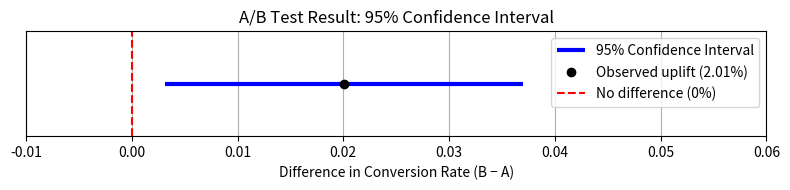

The script that saved this image:
import matplotlib.pyplot as plt
import numpy as np
from scipy.stats import norm

# baseline_rate=0.06: Expected conversion rate of the control group (e.g., 6%)
# effect_size=0.02 Minimum uplift (difference) you want to detect (e.g., +2% improvement)
# alpha=0.05: Significance level: max p-value you accept for "statistical significance" (typically 0.05)
# power=0.8:  Statistical power: probability of detecting a true effect if it exists (typically 0.80 or 80%)

# α (alpha) = probability of a Type I error
# → false positive (rejecting H₀ when it’s actually true)
# → common value: 0.05

# β (beta) = probability of a Type II error
# → false negative (failing to reject H₀ when it’s actually false)

# Power = 1 - \beta
# → probability of correctly detecting a true effect

# beta = 1 - power               # β = 0.20
# z_beta = norm.ppf(1 - beta)    # 1 - 0.20 = 0.80 → z ≈ 0.84

def run_ab_test(baseline_rate=0.06, effect_size=0.02, alpha=0.05, power=0.8):
    # Step 1: Calculate required sample size

    z_alpha = norm.ppf(1 - alpha)
    # z_alpha: z-score corresponding to the chosen significance level (α)
    # For α = 0.05, this gives z ≈ 1.645 (one-tailed), or 1.96 (two-tailed)

    z_beta = norm.ppf(power)
    # z_beta: z-score corresponding to the desired statistical power (1 - β)
    # For power = 0.80, this gives z ≈ 0.84

    pooled_prob = baseline_rate
    # pooled_prob: the expected conversion rate under the null hypothesis (i.e., in control group)

    std_dev = np.sqrt(2 * pooled_prob * (1 - pooled_prob))
    # std_dev: combined standard deviation assuming equal variances in A and B groups
    # Multiplied by 2 because we assume equal sample size and binomial distribution in both groups

    sample_size = int(np.ceil(((z_alpha + z_beta) * std_dev / effect_size) ** 2))
    # sample_size: required number of users in each group (A and B)
    # This formula estimates how many samples are needed to detect the specified effect size
    # with the chosen significance level and statistical power

    # Step 2: Simulate test results
    n_A = n_B = sample_size
    conversions_A = int(n_A * baseline_rate)
    conversions_B = int(n_B * (baseline_rate + effect_size))
    p_A = conversions_A / n_A
    p_B = conversions_B / n_B
    uplift = p_B - p_A

    # Step 3: Statistical analysis

    # SE (Standard Error) of the difference in proportions
    # This quantifies the uncertainty in the estimated difference (uplift)
    # Formula: sqrt( (p1*(1-p1)/n1) + (p2*(1-p2)/n2) )
    SE = np.sqrt((p_A * (1 - p_A)) / n_A + (p_B * (1 - p_B)) / n_B)

    # z-score: standardized value of the observed difference (uplift)
    # This tells us how many standard errors away the observed result is from "no difference"
    z = uplift / SE

    # p-value (one-tailed): probability of observing this z or greater, assuming null hypothesis is true
    # This evaluates whether the observed uplift is statistically significant
    p_value = 1 - norm.cdf(z)  # one-tailed test: testing if B > A

    # z_crit: critical z-value for a 95% confidence interval (two-tailed)
    # 0.975 corresponds to the upper 97.5% cutoff (used to capture middle 95%)
    z_crit = norm.ppf(0.975)

    # Confidence interval: range of plausible values for the true uplift
    # CI = observed uplift ± margin of error
    ci_lower = uplift - z_crit * SE
    ci_upper = uplift + z_crit * SE

    # Decision rule: is the result statistically significant?
    # If p-value < alpha (e.g. 0.05), we reject the null hypothesis
    significant = p_value < alpha

    # Step 4: Visualization
    fig, ax = plt.subplots(figsize=(8, 2))
    ax.hlines(1, ci_lower, ci_upper, colors='blue', linewidth=3, label='95% Confidence Interval')
    ax.plot(uplift, 1, 'o', color='black', label=f'Observed uplift ({uplift*100:.2f}%)')
    ax.axvline(0, color='red', linestyle='--', label='No difference (0%)')
    ax.set_xlim(-0.01, 0.06)
    ax.set_yticks([])
    ax.set_xlabel('Difference in Conversion Rate (B − A)')
    ax.set_title('A/B Test Result: 95% Confidence Interval')
    ax.legend()
    plt.grid(True, axis='x')
    plt.tight_layout()
    plt.show()

    # Step 5: Return results
    results = {
        "Required Sample Size per Group": sample_size,
        "Conversion Rate A (green)": round(p_A, 4),
        "Conversion Rate B (red)": round(p_B, 4),
        "Observed Uplift (B - A)": round(uplift, 4),
        "Z-score": round(z, 3),
        "P-value (one-tailed)": round(p_value, 4),
        "95% Confidence Interval": [round(ci_lower, 4), round(ci_upper, 4)],
        "Statistically Significant (p < α)?": significant
    }

    for key, value in results.items():
        print(f"{key}: {value}")

# Run the function
run_ab_test()